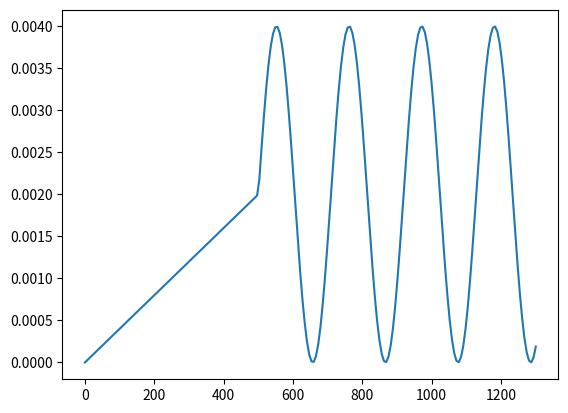

Recreate this plot in Python.
from math import sin

class Constant:
    def __init__(self, value) -> None:
        self.value = value

    def __call__(self, _):
        return self.value
    
    def __repr__(self):
        return str(self.value)

class WarmUp:
    def __call__(self, epoch):
        if epoch < 500:
            return 0.002 * (epoch / 500)
        else:
            return 0.002
    
    def __repr__(self):
        return 'warm_up'

class Osc:
    def __call__(self, epoch):
        if epoch < 500:
            return 0.002 * (epoch / 500)
        else:
            return 0.002 + sin((epoch - 500) * .03) * 0.002
    
    def __repr__(self):
        return 'osc'

def test():
    from matplotlib import pyplot as plt
    import numpy as np
    x = np.linspace(0, 1300, 200)
    osc = Osc()
    y = np.zeros_like(x)
    for i, x_i in enumerate(x):
        y[i] = osc(x_i)
    plt.plot(x, y)
    plt.show()

if __name__ == '__main__':
    test()
